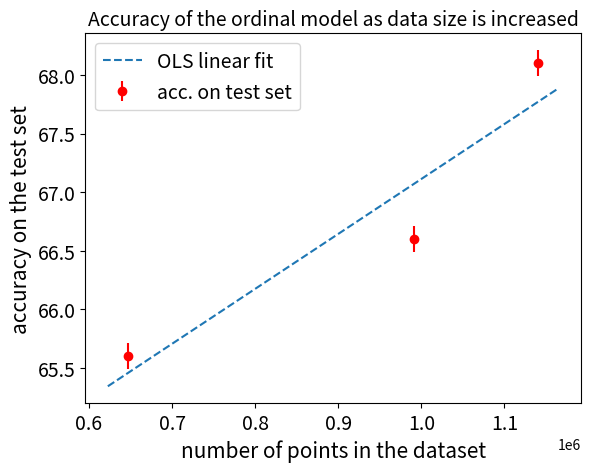

Write the Python code that produced this figure.
import matplotlib.pyplot as plt 
import numpy as np 
# Accuracy on the test data in 2017 is 0.656 after training parameters; dataset size = (9247, 70)

# Accuracy on the test data in Nov2018 batch of tests is 0.681 after training parameters; dataset size = (12963, 88) = 1140744 datapoint pairs 

# Accuracy on the test data in Summer2019 is 0.666 after training parameters; dataset size = (17085, 58) = 990930 datapoint pairs 

n = 3 
error = 0.5
accuracies = [65.6, 66.6, 68.1]
data_size = [9247*70, 990930, 12963 * 88] 
# plt.scatter(data_size, accuracies)
# plt.show()

fig = plt.figure()
x = data_size
y = accuracies
yerr = np.repeat(0.5/np.sqrt(20), n)

coeffs = np.polyfit(x, y, 1)

plt.errorbar(x, y, yerr=yerr, label='acc. on test set', fmt='o', color = 'r')

xmin, xmax, ymin, ymax = plt.axis()
xx = np.arange(xmin, xmax, 10)
xx2 = np.square(xx)
yy = coeffs[1] + coeffs[0]*xx

plt.plot(xx, yy, linestyle='--', label = 'OLS linear fit')
plt.xlabel('number of points in the dataset', fontsize = 15)
plt.ylabel('accuracy on the test set', fontsize = 15)
plt.xticks(fontsize = 14)
plt.yticks(fontsize = 14)
plt.legend(fontsize = 14)
plt.title('Accuracy of the ordinal model as data size is increased', fontsize = 14)
plt.show()

